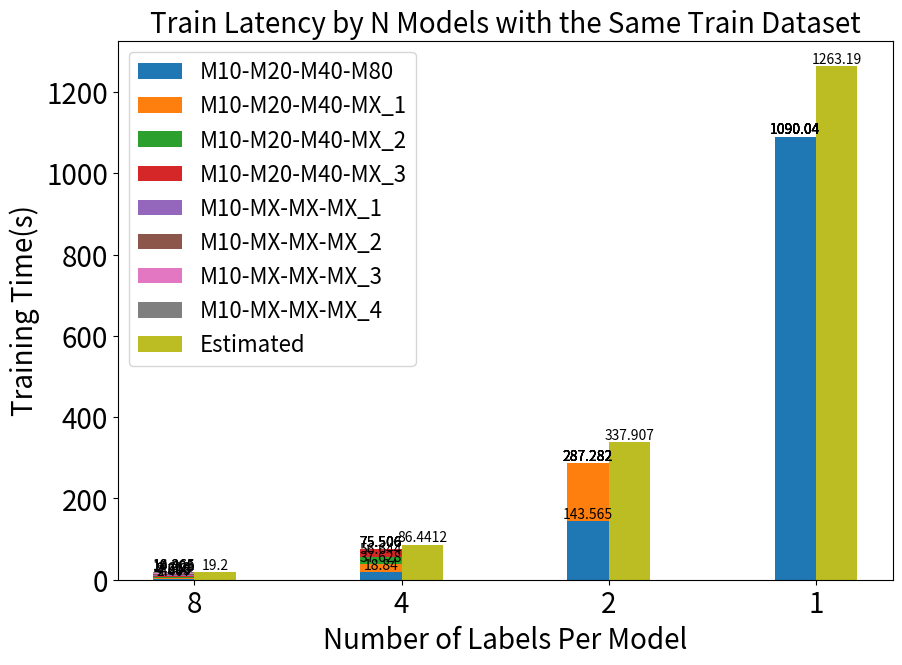

Source code (Python): (Note: this script raises an exception after producing the figure.)
import matplotlib.pyplot as plt
import numpy as np
import math, copy

def plotting(fig_path, filename, cates_values, labels, cates_stds= None, yaxis_label=None, xaxis_label=None, title=None, figsize=(10, 7)):
    width = 0.4

    fig, ax = plt.subplots(1, 1, figsize=figsize)

    for i, cate_values in enumerate(cates_values):
        bottom = np.zeros(len(labels))
        for cate, value in cate_values.items():
            if labels[0]==None:
                p = ax.bar([float(entry) for entry in cate.split("-")], value, width/len(cates_values), bottom=bottom)
            else:
                p = ax.bar([idx - width/len(cates_values)/2 + i*width/len(cates_values) for idx, _ in enumerate(value)], value, width/len(cates_values), label=cate, bottom=bottom)
            bottom += value
            ax.bar_label(p)
    if cates_stds!=None:
        for i, cate_stds in enumerate(cates_stds):
            for cate, (y, yerr) in cate_stds.items():
                if labels[0]==None:
                    p = ax.bar([float(entry) for entry in cate.split("-")], y, yerr)
                else:
                    p = ax.bar([idx - width/len(cates_stds)/2 + i*width/len(cates_stds) for idx, _ in enumerate(y)], y, yerr)

    if title == None:
        ax.set_title(" ".join(filename.split("_")))
    else:
        ax.set_title(title, fontsize=20)
    if labels[0]!=None:
        ax.legend(loc="best", prop={'size': 16})
        ax.set_xticks(list(range(len(labels))))
        ax.set_xticklabels(labels)
    if yaxis_label != None:
        ax.set_ylabel(yaxis_label, fontsize=20)
    if xaxis_label != None:
        ax.set_xlabel(xaxis_label, fontsize=20)
    ax.tick_params(axis='both', which='major', labelsize=20)
    ax.tick_params(axis='both', which='minor', labelsize=18)

    # plt.show()
    plt.savefig(fig_path+filename+'.pdf', bbox_inches='tight')
    plt.close()



if __name__ == "__main__":
    # # N Estimators
    # fig_path = '/home/cc/Praxi-study/Praxi-Pipeline/prediction_XGBoost_openshift_image/model_testing_scripts/figs/'
    # filename = "inference_latency_by_N_estimators_with_data_0&2"
    # labels = (
    #     "1*",
    #     "1",
    #     "5",
    #     "10",
    #     "50",
    #     "100"
    # )
    # cate_values_1 = {
    #     "M80": np.array([1.68, 1.68, 1.71, 1.73, 1.91, 2.03]),
    #     "M9": np.array([0.05, 0.0495, 0.050, 0.052, 0.058, 0.064])
    # }
    # cate_values_2 = {
    #     "M89": np.array([1.72, 1.72, 1.75, 1.76, 1.92, 2.00])
    # }
    # cate_values = [cate_values_1, cate_values_2]
    # plotting(fig_path, filename, cate_values, labels)

    # # N models
    # fig_path = '/home/cc/Praxi-study/Praxi-Pipeline/prediction_XGBoost_openshift_image/model_testing_scripts/figs/'
    # filename = "inference_latency_by_N_models_with_data_0"
    # labels = (
    #     "8","4","1"
    # )
    # cate_values_1 = {
    #     "M12-M23-M80": np.array([0.03, 0.10, 1.87]),
    #     "M11-M18-MX": np.array([0.07, 0.23, 0]),
    #     "M7-M19-MX": np.array([0.02, 0.22, 0]),
    #     "M11-M20-MX": np.array([0.22, 1.23, 0]),
    #     "M7-MX-MX": np.array([0.07, 0, 0]),
    #     "M12-MX-MX": np.array([0.16, 0, 0]),
    #     "M10-MX-MX_1": np.array([1.07, 0, 0]),
    #     "M10-MX-MX_2": np.array([0.14, 0, 0]),
    # }
    # # cate_values_2 = {
    # #     "-": np.array([0, 0, 0])
    # # }
    # cate_values = [cate_values_1]
    # plotting(fig_path, filename, cate_values, labels)


    # fig_path = '/home/cc/Praxi-study/Praxi-Pipeline/prediction_XGBoost_openshift_image/model_testing_scripts/figs/'
    # filename = "train_latency_by_N_models_with_data_0"
    # labels = (
    #     "8_1000trees","4_2000trees","1_8000trees_64jobs","8_8000trees_64jobs","4_8000trees_64jobs"
    # )
    # cate_values_1 = {
    #     "M12-M23-M80-M12_800t-M23_400t": np.array([0.567, 4.024, 954.138, 4.745, 14.930]),
    #     "M11-M18-MX-M11_800t-M18_400t": np.array([1.965, 9.069, 0, 13.004, 37.666]),
    #     "M7-M19-MX-M17_800t-M19_400t": np.array([0.391, 9.117, 0, 2.896, 46.874]),
    #     "M11-M20-MX-M11_800t-M20_400t": np.array([5.592, 163.841, 0, 41.572, 660.138]),
    #     "M7-MX-MX-M7_800t-MX": np.array([1.020, 0, 0, 8.108, 0]),
    #     "M12-MX-MX-M12_800t-MX": np.array([4.595, 0, 0, 33.791, 0]),
    #     "M10-MX-MX_1-M10_800t-MX": np.array([71.705, 0, 0, 567.631, 0]),
    #     "M10-MX-MX_2-M10_800t-MX": np.array([3.430, 0, 0, 23.669, 0]),
    # }
    # # cate_values_2 = {
    # #     "-": np.array([0, 0, 0])
    # # }
    # cate_values = [cate_values_1]
    # plotting(fig_path, filename, cate_values, labels)


    # fig_path = '/home/cc/Praxi-study/Praxi-Pipeline/prediction_XGBoost_openshift_image/model_testing_scripts/figs/'
    # filename = "train_latency_by_N_models_with_data_0"
    # labels = (
    #     "8","4","1"
    # )
    # cate_values_1 = {
    #     "M10-M20-M80": np.array([4.351, 19.378, 1012.601]),
    #     "M10-M20-MX_1": np.array([4.476, 19.424, 0]),
    #     "M10-M20-MX_2": np.array([4.585, 19.025, 0]),
    #     "M10-M20-MX_3": np.array([4.337, 18.938, 0]),
    #     "M10-MX-MX_1": np.array([4.997, 0, 0]),
    #     "M10-MX-MX_2": np.array([4.649, 0, 0]),
    #     "M10-MX-MX_3": np.array([6.566, 0, 0]),
    #     "M10-MX-MX_4": np.array([4.633, 0, 0]),
    # }
    # # cate_values_2 = {
    # #     "-": np.array([0, 0, 0])
    # # }
    # cate_values = [cate_values_1]
    # plotting(fig_path, filename, cate_values, labels)


    # fig_path = '/home/cc/Praxi-study/Praxi-Pipeline/prediction_XGBoost_openshift_image/model_testing_scripts/figs/'
    # filename = "train_latency_by_N_models_with_data_0_randomint10000000_109319_64jobs"
    # labels = (
    #     "8","4","1"
    # )
    # cate_values_1 = {
    #     "M10-M20-M80": np.array([32.517, 170.592, 2211.328]),
    #     "M10-M20-MX_1": np.array([30.359, 184.956, 0]),
    #     "M10-M20-MX_2": np.array([33.489, 180.434, 0]),
    #     "M10-M20-MX_3": np.array([31.810, 174.204, 0]),
    #     "M10-MX-MX_1": np.array([29.711, 0, 0]),
    #     "M10-MX-MX_2": np.array([32.490, 0, 0]),
    #     "M10-MX-MX_3": np.array([30.686, 0, 0]),
    #     "M10-MX-MX_4": np.array([33.413, 0, 0]),
    # }
    # # cate_values_2 = {
    # #     "-": np.array([0, 0, 0])
    # # }
    # cate_values = [cate_values_1]
    # plotting(fig_path, filename, cate_values, labels)


    # fig_path = '/home/cc/Praxi-study/Praxi-Pipeline/prediction_XGBoost_openshift_image/model_testing_scripts/figs/'
    # filename = "train_latency_by_N_models_with_data_0_zeros_109319_4jobs"
    # labels = (
    #     "8","4","2","1"
    # )
    # cate_values_1 = {
    #     "M10-M20-M40-M80": np.array([3.763, 15.673, 62.270, 1609.677]),
    #     "M10-M20-M40-MX_1": np.array([3.946, 15.368, 64.685, 0]),
    #     "M10-M20-M40-MX_2": np.array([3.891, 15.265, 0, 0]),
    #     "M10-M20-M40-MX_3": np.array([3.959, 16.010, 0, 0]),
    #     "M10-MX-MX-MX_1": np.array([3.846, 0, 0, 0]),
    #     "M10-MX-MX-MX_2": np.array([3.881, 0, 0, 0]),
    #     "M10-MX-MX-MX_3": np.array([3.975, 0, 0, 0]),
    #     "M10-MX-MX-MX_4": np.array([3.967, 0, 0, 0]),
    # }
    # # cate_values_2 = {
    # #     "-": np.array([0, 0, 0])
    # # }
    # cate_values = [cate_values_1]
    # plotting(fig_path, filename, cate_values, labels)

    # fig_path = '/home/cc/Praxi-study/Praxi-Pipeline/prediction_XGBoost_openshift_image/model_testing_scripts/figs/'
    # filename = "train_latency_by_N_models_with_data_0_zeros_109319_8jobs"
    # labels = (
    #     "8","4","2","1"
    # )
    # cate_values_1 = {
    #     "M10-M20-M40-M80": np.array([3.916, 15.770, 62.100, 870.774]),
    #     "M10-M20-M40-MX_1": np.array([4.182, 15.187, 64.122, 0]),
    #     "M10-M20-M40-MX_2": np.array([3.854, 15.509, 0, 0]),
    #     "M10-M20-M40-MX_3": np.array([3.911, 15.700, 0, 0]),
    #     "M10-MX-MX-MX_1": np.array([3.835, 0, 0, 0]),
    #     "M10-MX-MX-MX_2": np.array([3.966, 0, 0, 0]),
    #     "M10-MX-MX-MX_3": np.array([3.861, 0, 0, 0]),
    #     "M10-MX-MX-MX_4": np.array([3.918, 0, 0, 0]),
    # }
    # # cate_values_2 = {
    # #     "-": np.array([0, 0, 0])
    # # }
    # cate_values = [cate_values_1]
    # plotting(fig_path, filename, cate_values, labels)


    # fig_path = '/home/cc/Praxi-study/Praxi-Pipeline/prediction_XGBoost_openshift_image/model_testing_scripts/figs/'
    # filename = "train_latency_by_N_models_with_data_0_zeros_109319_16jobs"
    # labels = (
    #     "8","4","2","1"
    # )
    # cate_values_1 = {
    #     "M10-M20-M40-M80": np.array([3.978, 15.304, 63.182, 934.183]),
    #     "M10-M20-M40-MX_1": np.array([4.342, 14.966, 67.809, 0]),
    #     "M10-M20-M40-MX_2": np.array([3.833, 15.322, 0, 0]),
    #     "M10-M20-M40-MX_3": np.array([3.941, 15.755, 0, 0]),
    #     "M10-MX-MX-MX_1": np.array([4.139, 0, 0, 0]),
    #     "M10-MX-MX-MX_2": np.array([4.078, 0, 0, 0]),
    #     "M10-MX-MX-MX_3": np.array([3.850, 0, 0, 0]),
    #     "M10-MX-MX-MX_4": np.array([3.854, 0, 0, 0]),
    # }
    # # cate_values_2 = {
    # #     "-": np.array([0, 0, 0])
    # # }
    # cate_values = [cate_values_1]
    # plotting(fig_path, filename, cate_values, labels)


    # fig_path = '/home/cc/Praxi-study/Praxi-Pipeline/prediction_XGBoost_openshift_image/model_testing_scripts/figs/'
    # filename = "train_latency_by_N_models_with_data_0_zeros_109319_32jobs"
    # labels = (
    #     "8","4","2","1"
    # )
    # cate_values_1 = {
    #     "M10-M20-M40-M80": np.array([4.062, 16.344, 69.733, 953.460]),
    #     "M10-M20-M40-MX_1": np.array([4.249, 16.941, 70.464, 0]),
    #     "M10-M20-M40-MX_2": np.array([4.023, 16.753, 0, 0]),
    #     "M10-M20-M40-MX_3": np.array([4.315, 16.776, 0, 0]),
    #     "M10-MX-MX-MX_1": np.array([4.178, 0, 0, 0]),
    #     "M10-MX-MX-MX_2": np.array([3.963, 0, 0, 0]),
    #     "M10-MX-MX-MX_3": np.array([4.115, 0, 0, 0]),
    #     "M10-MX-MX-MX_4": np.array([4.303, 0, 0, 0]),
    # }
    # # cate_values_2 = {
    # #     "-": np.array([0, 0, 0])
    # # }
    # cate_values = [cate_values_1]
    # plotting(fig_path, filename, cate_values, labels)



    # fig_path = '/home/cc/Praxi-study/Praxi-Pipeline/prediction_XGBoost_openshift_image/model_testing_scripts/figs/'
    # filename = "train_latency_by_N_models_with_data_0_zeros_109319_64jobs"
    # labels = (
    #     "8","4","2","1"
    # )
    # cate_values_1 = {
    #     "M10-M20-M40-M80": np.array([4.141, 17.000, 72.818, 941.116]),
    #     "M10-M20-M40-MX_1": np.array([4.319, 16.714, 70.411, 0]),
    #     "M10-M20-M40-MX_2": np.array([4.381, 16.409, 0, 0]),
    #     "M10-M20-M40-MX_3": np.array([4.169, 17.238, 0, 0]),
    #     "M10-MX-MX-MX_1": np.array([4.085, 0, 0, 0]),
    #     "M10-MX-MX-MX_2": np.array([4.419, 0, 0, 0]),
    #     "M10-MX-MX-MX_3": np.array([4.298, 0, 0, 0]),
    #     "M10-MX-MX-MX_4": np.array([4.306, 0, 0, 0]),
    # }
    # # cate_values_2 = {
    # #     "-": np.array([0, 0, 0])
    # # }
    # cate_values = [cate_values_1]
    # plotting(fig_path, filename, cate_values, labels)



    # fig_path = '/home/cc/Praxi-study/Praxi-Pipeline/prediction_XGBoost_openshift_image/model_testing_scripts/figs/'
    # filename = "train_latency_by_N_models_with_data_0_zeros_109319_128jobs"
    # labels = (
    #     "8","4","2","1"
    # )
    # cate_values_1 = {
    #     "M10-M20-M40-M80": np.array([4.458, 18.530, 70.480, 989.714]),
    #     "M10-M20-M40-MX_1": np.array([4.408, 17.776, 70.406, 0]),
    #     "M10-M20-M40-MX_2": np.array([4.385, 18.414, 0, 0]),
    #     "M10-M20-M40-MX_3": np.array([4.235, 18.987, 0, 0]),
    #     "M10-MX-MX-MX_1": np.array([4.712, 0, 0, 0]),
    #     "M10-MX-MX-MX_2": np.array([4.650, 0, 0, 0]),
    #     "M10-MX-MX-MX_3": np.array([5.174, 0, 0, 0]),
    #     "M10-MX-MX-MX_4": np.array([4.713, 0, 0, 0]),
    # }
    # # cate_values_2 = {
    # #     "-": np.array([0, 0, 0])
    # # }
    # cate_values = [cate_values_1]
    # plotting(fig_path, filename, cate_values, labels)

    # fig_path = '/home/cc/Praxi-study/Praxi-Pipeline/prediction_XGBoost_openshift_image/model_testing_scripts/figs/'
    # filename = "input_size_by_N_models_with_data_0"
    # labels = (
    #     "8","4","1"
    # )
    # cate_values_1 = {
    #     "M12-M23-M80": np.array([510, 4183, 109319]),
    #     "M11-M18-MX": np.array([3691, 13930, 0]),
    #     "M7-M19-MX": np.array([454, 13182, 0]),
    #     "M11-M20-MX": np.array([13495, 78424, 0]),
    #     "M7-MX-MX": np.array([3560, 0, 0]),
    #     "M12-MX-MX": np.array([9740, 0, 0]),
    #     "M10-MX-MX_1": np.array([70225, 0, 0]),
    #     "M10-MX-MX_2": np.array([8498, 0, 0]),
    # }
    # cate_values = [cate_values_1]
    # plotting(fig_path, filename, cate_values, labels)

    # fig_path = '/home/cc/Praxi-study/Praxi-Pipeline/prediction_XGBoost_openshift_image/model_testing_scripts/figs/'
    # filename = "input_size_by_N_models_with_data_0"
    # labels = (
    #     "8","4","1"
    # )
    # cate_values_1 = {
    #     "M10-M20-M80": np.array([13664, 27329, 109319]),
    #     "M10-M20-MX_1": np.array([13664, 27329, 0]),
    #     "M10-M20-MX_2": np.array([13664, 27329, 0]),
    #     "M10-M20-MX_3": np.array([13664, 27329, 0]),
    #     "M10-MX-MX_1": np.array([13664, 0, 0]),
    #     "M10-MX-MX_2": np.array([13664, 0, 0]),
    #     "M10-MX-MX_3": np.array([13664, 0, 0]),
    #     "M10-MX-MX_4": np.array([13664, 0, 0]),
    # }
    # cate_values = [cate_values_1]
    # plotting(fig_path, filename, cate_values, labels)


    # fig_path = '/home/cc/Praxi-study/Praxi-Pipeline/prediction_XGBoost_openshift_image/model_testing_scripts/figs/'
    # filename = "Traintime_by_Inputsize_for_Fixed_10_Labels"
    

    # data = np.array([])
    # labels = [None]*len(data)
    # cate_values_1 = {
    #     "": data
    # }
    # cate_values = [cate_values_1]
    # plotting(fig_path, filename, cate_values, labels)


    # fig_path = '/home/cc/Praxi-study/Praxi-Pipeline/prediction_XGBoost_openshift_image/model_testing_scripts/figs/'
    # filename = "Numoftrees_by_N_models_with_data_0"
    # labels = (
    #     "8","4","1"
    # )
    # cate_values_1 = {
    #     "M12-M23-M80": np.array([1200, 2300, 8000]),
    #     "M11-M18-MX": np.array([1100, 1800, 0]),
    #     "M7-M19-MX": np.array([700, 1900, 0]),
    #     "M11-M20-MX": np.array([1100, 2000, 0]),
    #     "M7-MX-MX": np.array([700, 0, 0]),
    #     "M12-MX-MX": np.array([1200, 0, 0]),
    #     "M10-MX-MX_1": np.array([1000, 0, 0]),
    #     "M10-MX-MX_2": np.array([1000, 0, 0]),
    # }
    # cate_values = [cate_values_1]
    # plotting(fig_path, filename, cate_values, labels)

    # fig_path = '/home/cc/Praxi-study/Praxi-Pipeline/prediction_XGBoost_openshift_image/model_testing_scripts/figs/'
    # filename = "Numoflabels_by_N_models_with_data_0"
    # labels = (
    #     "8","4","1"
    # )
    # cate_values_1 = {
    #     "M12-M23-M80": np.array([12, 23, 80]),
    #     "M11-M18-MX": np.array([11, 18, 0]),
    #     "M7-M19-MX": np.array([7, 19, 0]),
    #     "M11-M20-MX": np.array([11, 20, 0]),
    #     "M7-MX-MX": np.array([7, 0, 0]),
    #     "M12-MX-MX": np.array([12, 0, 0]),
    #     "M10-MX-MX_1": np.array([10, 0, 0]),
    #     "M10-MX-MX_2": np.array([10, 0, 0]),
    # }
    # cate_values = [cate_values_1]
    # plotting(fig_path, filename, cate_values, labels)



    fig_path = '/home/cc/Praxi-study/Praxi-Pipeline/prediction_XGBoost_openshift_image/model_testing_scripts/figs/'
    filename = "trainlatency_by_N_models_with_rawinput_data_0"
    labels = (
        "8","4","2","1"
    )
    cate_values_1 = {
        "M10-M20-M40-M80": np.array([2.407, 18.840, 143.565, 1090.042]),
        "M10-M20-M40-MX_1": np.array([2.396, 18.788, 143.717, 0]),
        "M10-M20-M40-MX_2": np.array([2.413, 19.016, 0, 0]),
        "M10-M20-M40-MX_3": np.array([2.407, 18.862, 0, 0]),
        "M10-MX-MX-MX_1": np.array([2.406, 0, 0, 0]),
        "M10-MX-MX-MX_2": np.array([2.396, 0, 0, 0]),
        "M10-MX-MX-MX_3": np.array([2.440, 0, 0, 0]),
        "M10-MX-MX-MX_4": np.array([2.396, 0, 0, 0]),
    }
    cate_values_2 = {
        "Estimated": np.array([8*2.4, 4*2.4*2*(4*math.log(25*20)/math.log(25*10)), 2*19.0*2*(4*math.log(25*40)/math.log(25*20)), 143.5*2*(4*math.log(25*80)/math.log(25*40))])
    }
    cate_values = [cate_values_1, cate_values_2]
    plotting(fig_path, filename, cate_values, labels, xaxis_label="Number of Labels Per Model", yaxis_label="Training Time(s)", title="Train Latency by N Models with the Same Train Dataset")


    fig_path = '/home/cc/Praxi-study/Praxi-Pipeline/prediction_XGBoost_openshift_image/model_testing_scripts/figs/'
    filename = "inferencelatency_by_N_models_with_rawinput_data_0"
    labels = (
        "8","4","2","1"
    )
    cate_values_1_l = [{
        "M10-M20-M40-M80": np.array([0.026, 0.099, 0.179, 2.072]),
        "M10-M20-M40-MX_1": np.array([0.075, 0.090, 1.785, 0]),
        "M10-M20-M40-MX_2": np.array([0.025, 0.398, 0, 0]),
        "M10-M20-M40-MX_3": np.array([0.067, 1.325, 0, 0]),
        "M10-MX-MX-MX_1": np.array([0.236, 0, 0, 0]),
        "M10-MX-MX-MX_2": np.array([0.157, 0, 0, 0]),
        "M10-MX-MX-MX_3": np.array([1.110, 0, 0, 0]),
        "M10-MX-MX-MX_4": np.array([0.149, 0, 0, 0]),
    },{
        "M10-M20-M40-M80": np.array([0.026, 0.092, 0.171, 1.954]),
        "M10-M20-M40-MX_1": np.array([0.073, 0.085, 1.713, 0]),
        "M10-M20-M40-MX_2": np.array([0.023, 0.374, 0, 0]),
        "M10-M20-M40-MX_3": np.array([0.064, 1.236, 0, 0]),
        "M10-MX-MX-MX_1": np.array([0.234, 0, 0, 0]),
        "M10-MX-MX-MX_2": np.array([0.148, 0, 0, 0]),
        "M10-MX-MX-MX_3": np.array([1.086, 0, 0, 0]),
        "M10-MX-MX-MX_4": np.array([0.142, 0, 0, 0]),
    },{
        "M10-M20-M40-M80": np.array([0.024, 0.092, 0.171, 2.192]),
        "M10-M20-M40-MX_1": np.array([0.073, 0.088, 1.676, 0]),
        "M10-M20-M40-MX_2": np.array([0.023, 0.373, 0, 0]),
        "M10-M20-M40-MX_3": np.array([0.066, 1.224, 0, 0]),
        "M10-MX-MX-MX_1": np.array([0.235, 0, 0, 0]),
        "M10-MX-MX-MX_2": np.array([0.149, 0, 0, 0]),
        "M10-MX-MX-MX_3": np.array([1.072, 0, 0, 0]),
        "M10-MX-MX-MX_4": np.array([0.143, 0, 0, 0]),
    }]
    cate_values_1 = {"M10-M20-M40-M80": [],
        "M10-M20-M40-MX_1": [],
        "M10-M20-M40-MX_2": [],
        "M10-M20-M40-MX_3": [],
        "M10-MX-MX-MX_1": [],
        "M10-MX-MX-MX_2": [],
        "M10-MX-MX-MX_3": [],
        "M10-MX-MX-MX_4": []}
    cate_stds_1 = {"errors": []}
    for d in cate_values_1_l:
        for k, v in cate_values_1.items():
            cate_values_1[k].append(d[k])
    for k, v in cate_values_1.items():
        cate_values_1[k] = np.vstack(cate_values_1[k])
        cate_stds_1[k] = np.var(cate_values_1[k], axis=0)
        cate_values_1[k] = np.mean(cate_values_1[k], axis=0)
    cate_values = [cate_values_1]
    cate_stds = [cate_stds_1]
    plotting(fig_path, filename, cate_values, labels, cates_stds=cate_stds, xaxis_label="Number of Labels Per Model", yaxis_label="Inference Time(s)", title="Inference Latency by N Models with the Same Test Dataset")


    fig_path = '/home/cc/Praxi-study/Praxi-Pipeline/prediction_XGBoost_openshift_image/model_testing_scripts/figs/'
    filename = "outputsize_by_N_models_with_rawinput_data_0"
    labels = (
        "8","4","2","1"
    )
    cate_values_1 = {
        "M10-M20-M40-M80": np.array([13664, 27329, 54659, 109319]),
        "M10-M20-M40-MX_1": np.array([13664, 27329, 54659, 0]),
        "M10-M20-M40-MX_2": np.array([13664, 27329, 0, 0]),
        "M10-M20-M40-MX_3": np.array([13664, 27329, 0, 0]),
        "M10-MX-MX-MX_1": np.array([13664, 0, 0, 0]),
        "M10-MX-MX-MX_2": np.array([13664, 0, 0, 0]),
        "M10-MX-MX-MX_3": np.array([13664, 0, 0, 0]),
        "M10-MX-MX-MX_4": np.array([13664, 0, 0, 0]),
    }
    # cate_values_2 = {
    #     "-": np.array([0, 0, 0])
    # }
    cate_values = [cate_values_1]
    plotting(fig_path, filename, cate_values, labels)




    fig_path = '/home/cc/Praxi-study/Praxi-Pipeline/prediction_XGBoost_openshift_image/model_testing_scripts/figs/'
    filename = "trainlatency_by_input_size_and_by_N_models_with_data_0_3d"
    # Fixing random state for reproducibility
    np.random.seed(19680801)

    fig = plt.figure()
    ax = fig.add_subplot(projection='3d')

    xs=[13, 106, 284, 427, 854, 1138, 1708, 3416, 6832, 13664, 27329, 54659, 109319, 
        13, 106, 284, 427, 854, 1138, 1708, 3416, 6832, 13664, 27329, 54659, 109319, 
        13, 106, 284, 427, 854, 1138, 1708, 3416, 6832, 13664, 27329, 54659, 109319, 
        13, 106, 284, 427, 854, 1138, 1708, 3416, 6832, 13664, 27329, 54659, 109319]   # input sizes
    ys=[80, 80, 80, 80, 80, 80, 80, 80, 80, 80, 80, 80, 80, 
        40, 40, 40, 40, 40, 40, 40, 40, 40, 40, 40, 40, 40, 
        20, 20, 20, 20, 20, 20, 20, 20, 20, 20, 20, 20, 20, 
        10, 10, 10, 10, 10, 10, 10, 10, 10, 10, 10, 10, 10]   # number of labels
    zs=[1.227, 2.012, 3.810, 5.275, 9.333, 12.124, 17.675, 34.274, 67.655, 136.472, 274.488, 546.612, 1096.709, 
        0.315, 0.550, 1.027, 1.514, 2.580, 3.246, 4.596, 8.739, 17.492, 34.972, 70.854, 143.565, 286.711, 
        0.229, 0.290, 0.406, 0.451, 0.700, 0.928, 1.255, 2.366, 4.464, 9.328, 18.840, 39.945, 80.171, 
        0.102, 0.103, 0.143, 0.156, 0.226, 0.278, 0.392, 0.664, 1.205, 2.407, 5.449, 11.784, 24.566]   # training latency
    # xs=[13, 106, 854, 13, 106, 854, 13, 106, 854, 13, 106, 854]   # input sizes
    # ys=[80, 80, 80, 40, 40, 40, 20, 20, 20, 10, 10, 10]   # number of labels
    # zs=[1.227, 2.012, 9.333, 0.315, 0.550, 2.580, 0.229, 0.290, 0.700, 0.102, 0.103, 0.226]   # training latency

    ax.scatter(xs, ys, zs, marker='o')

    ax.set_xlabel('Feature Dimensions')
    ax.set_ylabel('Labels Per Model')
    ax.set_zlabel('Training Latency')

    # plt.show()
    plt.savefig(fig_path+filename+'.pdf', bbox_inches='tight')
    plt.close()


    fig_path = '/home/cc/Praxi-study/Praxi-Pipeline/prediction_XGBoost_openshift_image/model_testing_scripts/figs/'
    filename = "testf1score_by_input_size_with_rawinput_data_0"
    fig, ax = plt.subplots(1, 1, figsize=(10, 7))
    xs=[13, 106, 284, 427, 854, 1138, 1708, 3416, 6832, 13664, 27329, 54659, 109319]
    labels = ("80 labels", "40 labels","20 labels","10 labels")
    ys_l=[[0.077, 0.521, 0.697, 0.727, 0.806, 0.843, 0.847, 0.906, 0.935, 0.934, 0.948, 0.951, 0.954],
        [0.166, 0.609, 0.746, 0.789, 0.857, 0.846, 0.891, 0.896, 0.911, 0.905, 0.911, 0.904, 0.916],
        [0.210, 0.633, 0.758, 0.763, 0.829, 0.841, 0.828, 0.886, 0.889, 0.884, 0.902, 0.891, 0.898],
        [0.259, 0.588, 0.714, 0.775, 0.741, 0.836, 0.851, 0.837, 0.815, 0.843, 0.842, 0.846, 0.843]
        ]
    for ys, label in zip(ys_l, labels):
        ax.scatter(xs, ys, label=label)
    ax.tick_params(axis='both', which='major', labelsize=20)
    ax.tick_params(axis='both', which='minor', labelsize=18)
    ax.set_xlabel("Input Dimensions", fontsize=20)
    ax.set_ylabel("F1-Scores", fontsize=20)
    plt.legend(prop={'size': 16})
    # plt.show()
    plt.savefig(fig_path+filename+'.pdf', bbox_inches='tight')
    plt.close()

    fig_path = '/home/cc/Praxi-study/Praxi-Pipeline/prediction_XGBoost_openshift_image/model_testing_scripts/figs/'
    filename = "trainlatency_by_input_size_with_rawinput_data_0"
    fig, ax = plt.subplots(1, 1, figsize=(10, 7))
    xs=[13, 106, 284, 427, 854, 1138, 1708, 3416, 6832, 13664, 27329, 54659, 109319]
    labels = ("10 labels", "20 labels","40 labels","80 labels")
    ys_l=[[0.102, 0.103, 0.143, 0.156, 0.226, 0.278, 0.392, 0.664, 1.205, 2.407, 5.449, 11.784, 24.566],
        [0.229, 0.290, 0.406, 0.451, 0.700, 0.928, 1.255, 2.366, 4.464, 9.328, 18.840, 39.945, 80.171],
        [0.315, 0.550, 1.027, 1.514, 2.580, 3.246, 4.596, 8.739, 17.492, 34.972, 70.854, 143.565, 286.711],
        [1.227, 2.012, 3.810, 5.275, 9.333, 12.124, 17.675, 34.274, 67.655, 136.472, 274.488, 546.612, 1096.709]
        ]
    for ys, label in zip(ys_l, labels):
        ax.scatter(xs, ys, label=label)
    ax.tick_params(axis='both', which='major', labelsize=20)
    ax.tick_params(axis='both', which='minor', labelsize=18)
    ax.set_xlabel("Input Dimensions", fontsize=20)
    ax.set_ylabel("Training Time(s)", fontsize=20)
    plt.legend(prop={'size': 16})
    # plt.show()
    plt.savefig(fig_path+filename+'.pdf', bbox_inches='tight')
    plt.close()

    filename = "inferencelatency_by_input_size_with_rawinput_data_0"
    fig, ax = plt.subplots(1, 1, figsize=(10, 7))
    # xs=[13, 106, 284, 427, 854, 1138, 1708, 3416, 6832, 13664, 27329, 54659, 109319]
    # labels = ("10 labels", "20 labels","40 labels","80 labels")
    # ys_l=[[0.017+0.015+0.015+0.015+0.015+0.015+0.015+0.015, 0.017+0.024+0.017+0.017+0.017+0.018+0.018+0.018, 0.020+0.020+0.020+0.020+0.021+0.021+0.021+0.022, 0.022+0.023+0.023+0.023+0.024+0.023+0.023+0.024, 0.030+0.030+0.030+0.030+0.031+0.031+0.031+0.031, 0.034+0.036+0.035+0.034+0.035+0.035+0.035+0.035, 0.045+0.042+0.042+0.042+0.042+0.044+0.043+0.043, 0.065+0.065+0.067+0.066+0.065+0.065+0.065+0.065, 0.114+0.115+0.114+0.114+0.114+0.114+0.115+0.115, 0.212+0.214+0.214+0.212+0.214+0.213+0.213+0.218, 0.408+0.409+0.411+0.411+0.409+0.409+0.410+0.409, 0.810+0.817+0.817+0.815+0.814+0.809+0.814+0.813, 1.675+1.686+1.681+1.677+1.672+1.679+1.679+1.678],
    #     [0.030+0.031+0.031+0.030, 0.031+0.032+0.031+0.032, 0.034+0.034+0.034+0.034, 0.036+0.037+0.037+0.037, 0.045+0.044+0.045+0.045, 0.047+0.047+0.048+0.050, 0.055+0.059+0.056+0.056, 0.079+0.079+0.079+0.081, 0.128+0.132+0.129+0.131, 0.226+0.226+0.225+0.227, 0.425+0.424+0.423+0.425, 0.831+0.830+0.831+0.836, 1.711+1.709+1.706+1.711],
    #     [0.054+0.054, 0.056+0.058, 0.060+0.063, 0.061+0.061, 0.073+0.074, 0.079+0.081, 0.086+0.090, 0.112+0.122, 0.170+0.165, 0.268+0.263, 0.461+0.465, 0.875+0.883, 1.772+1.779],
    #     [0.101, 0.107, 0.111, 0.122, 0.136, 0.149, 0.161, 0.199, 0.256, 0.380, 0.547, 0.979, 1.959]
    #     ]
    xs=[13664, 27329, 54659, 109319]
    labels = ("10 labels", "20 labels","40 labels","80 labels")
    ys_l=[[0.212+0.214+0.214+0.212+0.214+0.213+0.213+0.218, 0.408+0.409+0.411+0.411+0.409+0.409+0.410+0.409, 0.810+0.817+0.817+0.815+0.814+0.809+0.814+0.813, 1.675+1.686+1.681+1.677+1.672+1.679+1.679+1.678],
        [0.226+0.226+0.225+0.227, 0.425+0.424+0.423+0.425, 0.831+0.830+0.831+0.836, 1.711+1.709+1.706+1.711],
        [0.268+0.263, 0.461+0.465, 0.875+0.883, 1.772+1.779],
        [0.380, 0.547, 0.979, 1.959]
        ]
    for ys, label in zip(ys_l, labels):
        ax.scatter(xs, ys, label=label)
    ax.tick_params(axis='both', which='major', labelsize=20)
    ax.tick_params(axis='both', which='minor', labelsize=18)
    ax.set_xlabel("Input Dimensions", fontsize=20)
    ax.set_ylabel("Inference Time(s)", fontsize=20)
    plt.legend(prop={'size': 16})
    # plt.show()
    plt.savefig(fig_path+filename+'.pdf', bbox_inches='tight')
    plt.close()

    fig_path = '/home/cc/Praxi-study/Praxi-Pipeline/prediction_XGBoost_openshift_image/model_testing_scripts/figs/'
    filename = "trainlatency_by_input_size_with_rawinput_data_0_estimated"
    fig, ax = plt.subplots(1, 1, figsize=(10, 7))
    xs=[13, 106, 284, 427, 854, 1138, 1708, 3416, 6832, 13664, 27329, 54659, 109319]
    labels = ("Observed", "Estimated")
    ys_l=[[1.227, 2.012, 3.810, 5.275, 9.333, 12.124, 17.675, 34.274, 67.655, 136.472, 274.488, 546.612, 1096.709],
        #   [1.227, 1.227*2, 1.227*2**2, 1.227*2**3, 1.227*2**4, 1.227*2**5, 1.227*2**6, 1.227*2**7, 1.227*2**8, 1.227*2**9, 1.227*2**10, 1.227*2**11, 1.227*2**12],
        # [1.227, 1.227*2, 2.012*2, 3.810*2, 5.275*2, 9.333*2, 12.124*2, 17.675*2, 34.274*2, 67.655*2, 136.472*2, 274.488*2, 546.612*2]
        [1096.709/2**12, 1096.709/2**11, 1096.709/2**10, 1096.709/2**9, 1096.709/2**8, 1096.709/2**7, 1096.709/2**6, 1096.709/2**5, 1096.709/2**4, 1096.709/2**3, 1096.709/2**2, 1096.709/2, 1096.709]
        ]
    for ys, label in zip(ys_l, labels):
        ax.scatter(xs, ys, label=label)
    ax.tick_params(axis='both', which='major', labelsize=20)
    ax.tick_params(axis='both', which='minor', labelsize=18)
    ax.set_xlabel("Input Dimensions", fontsize=20)
    ax.set_ylabel("Training Time(s)", fontsize=20)
    plt.legend(prop={'size': 16})
    # plt.show()
    plt.savefig(fig_path+filename+'.pdf', bbox_inches='tight')
    plt.close()

    # fig_path = '/home/cc/Praxi-study/Praxi-Pipeline/prediction_XGBoost_openshift_image/model_testing_scripts/figs/'
    # filename = "trainlatency_by_input_size_with_rawinput_data_0_estimated_sanitycheck"
    # fig, ax = plt.subplots(1, 1, figsize=(10, 7))
    # xs=[13, 106, 284, 427, 854, 1138, 1708, 3416, 6832, 13664, 27329, 54659, 109319]
    # labels = ("Observed", "Estimated")
    # ys_l=[[1.227, 2.012, 3.810, 5.275, 9.333, 12.124, 17.675, 34.274, 67.655, 136.472, 274.488, 546.612, 1096.709],
    #       [1.227, 1.227*2, 1.227*2**2, 1.227*2**3, 1.227*2**4, 1.227*2**5, 1.227*2**6, 1.227*2**7, 1.227*2**8, 1.227*2**9, 1.227*2**10, 1.227*2**11, 1.227*2**12]
    #     ]
    # for ys, label in zip(ys_l, labels):
    #     ax.scatter(xs, ys, label=label)
    # ax.set_xlabel("Input Dimensions")
    # ax.set_ylabel("Training Time(s)")
    # plt.legend(prop={'size': 16})
    # # plt.show()
    # plt.savefig(fig_path+filename+'.pdf', bbox_inches='tight')
    # plt.close()

    fig_path = '/home/cc/Praxi-study/Praxi-Pipeline/prediction_XGBoost_openshift_image/model_testing_scripts/figs/'
    filename = "trainlatency_by_labels_per_model_with_rawinput_data_0"
    fig, ax = plt.subplots(1, 1, figsize=(10, 7))
    xs=[10, 20, 40, 80]
    labels = ("13 dims", "106 dims", "284 dims", "427 dims", "854 dims", "1138 dims", "1708 dims", "3416 dims", "6832 dims", "13664 dims", "27329 dims", "54659 dims", "109319 dims")
    # ys_l=list(map(list, zip(*ys_l)))
    # print(ys_l)
    ys_l = [[0.102, 0.229, 0.315, 1.227], 
            [0.103, 0.29, 0.55, 2.012], 
            [0.143, 0.406, 1.027, 3.81], 
            [0.156, 0.451, 1.514, 5.275], 
            [0.226, 0.7, 2.58, 9.333], 
            [0.278, 0.928, 3.246, 12.124], 
            [0.392, 1.255, 4.596, 17.675], 
            [0.664, 2.366, 8.739, 34.274], 
            [1.205, 4.464, 17.492, 67.655], 
            [2.407, 9.328, 34.972, 136.472], 
            [5.449, 18.84, 70.854, 274.488], 
            [11.784, 39.945, 143.565, 546.612], 
            [24.566, 80.171, 286.711, 1096.709]
            ]
    for ys, label in zip(ys_l, labels):
        ax.scatter(xs, ys, label=label)
    ax.tick_params(axis='both', which='major', labelsize=20)
    ax.tick_params(axis='both', which='minor', labelsize=18)
    ax.set_xlabel("Labels Per Model", fontsize=20)
    ax.set_ylabel("Training Time(s)", fontsize=20)
    plt.legend(prop={'size': 16})
    # plt.show()
    plt.savefig(fig_path+filename+'.pdf', bbox_inches='tight')
    plt.close()

    fig_path = '/home/cc/Praxi-study/Praxi-Pipeline/prediction_XGBoost_openshift_image/model_testing_scripts/figs/'
    filename = "inferencelatency_by_labels_per_model_with_rawinput_data_0"
    fig, ax = plt.subplots(1, 1, figsize=(10, 7))
    # xs=[10, 20, 40, 80]
    # labels = ("13 dims", "106 dims", "284 dims", "427 dims", "854 dims", "1138 dims", "1708 dims", "3416 dims", "6832 dims", "13664 dims", "27329 dims", "54659 dims", "109319 dims")
    # # ys_l=list(map(list, zip(*ys_l)))
    # # print(ys_l)
    # ys_l = [[0.017+0.015+0.015+0.015+0.015+0.015+0.015+0.015, 0.030+0.031+0.031+0.030, 0.054+0.054, 0.101],
    #         [0.017+0.024+0.017+0.017+0.017+0.018+0.018+0.018, 0.031+0.032+0.031+0.032, 0.056+0.058, 0.107],
    #         [0.020+0.020+0.020+0.020+0.021+0.021+0.021+0.022, 0.034+0.034+0.034+0.034, 0.060+0.063, 0.111],
    #         [0.022+0.023+0.023+0.023+0.024+0.023+0.023+0.024, 0.036+0.037+0.037+0.037, 0.061+0.061, 0.122],
    #         [0.030+0.030+0.030+0.030+0.031+0.031+0.031+0.031, 0.045+0.044+0.045+0.045, 0.073+0.074, 0.136],
    #         [0.034+0.036+0.035+0.034+0.035+0.035+0.035+0.035, 0.047+0.047+0.048+0.050, 0.079+0.081, 0.149],
    #         [0.045+0.042+0.042+0.042+0.042+0.044+0.043+0.043, 0.055+0.059+0.056+0.056, 0.086+0.090, 0.161],
    #         [0.065+0.065+0.067+0.066+0.065+0.065+0.065+0.065, 0.079+0.079+0.079+0.081, 0.112+0.122, 0.199],
    #         [0.114+0.115+0.114+0.114+0.114+0.114+0.115+0.115, 0.128+0.132+0.129+0.131, 0.170+0.165, 0.256],
    #         [0.212+0.214+0.214+0.212+0.214+0.213+0.213+0.218, 0.226+0.226+0.225+0.227, 0.268+0.263, 0.380],
    #         [0.408+0.409+0.411+0.411+0.409+0.409+0.410+0.409, 0.425+0.424+0.423+0.425, 0.461+0.465, 0.547],
    #         [0.810+0.817+0.817+0.815+0.814+0.809+0.814+0.813, 0.831+0.830+0.831+0.836, 0.875+0.883, 0.979],
    #         [1.675+1.686+1.681+1.677+1.672+1.679+1.679+1.678, 1.711+1.709+1.706+1.711, 1.772+1.779, 1.959]
    #         ]
    xs=[10, 20, 40, 80]
    labels = ("13664 dims", "27329 dims", "54659 dims", "109319 dims")
    # ys_l=list(map(list, zip(*ys_l)))
    # print(ys_l)
    ys_l = [[0.212+0.214+0.214+0.212+0.214+0.213+0.213+0.218, 0.226+0.226+0.225+0.227, 0.268+0.263, 0.380],
            [0.408+0.409+0.411+0.411+0.409+0.409+0.410+0.409, 0.425+0.424+0.423+0.425, 0.461+0.465, 0.547],
            [0.810+0.817+0.817+0.815+0.814+0.809+0.814+0.813, 0.831+0.830+0.831+0.836, 0.875+0.883, 0.979],
            [1.675+1.686+1.681+1.677+1.672+1.679+1.679+1.678, 1.711+1.709+1.706+1.711, 1.772+1.779, 1.959]
            ]
    for ys, label in zip(ys_l, labels):
        ax.scatter(xs, ys, label=label)
    ax.tick_params(axis='both', which='major', labelsize=20)
    ax.tick_params(axis='both', which='minor', labelsize=18)
    ax.set_xlabel("Labels Per Model", fontsize=20)
    ax.set_ylabel("Inference Time(s)", fontsize=20)
    plt.legend(prop={'size': 16})
    # plt.show()
    plt.savefig(fig_path+filename+'.pdf', bbox_inches='tight')
    plt.close()

    fig_path = '/home/cc/Praxi-study/Praxi-Pipeline/prediction_XGBoost_openshift_image/model_testing_scripts/figs/'
    filename = "testf1score_by_labels_per_model_with_rawinput_data_0"
    fig, ax = plt.subplots(1, 1, figsize=(10, 7))
    xs=[10, 20, 40, 80]
    labels = ("13 dims", "106 dims", "284 dims", "427 dims", "854 dims", "1138 dims", "1708 dims", "3416 dims", "6832 dims", "13664 dims", "27329 dims", "54659 dims", "109319 dims")
    ys_l=[[0.259, 0.21, 0.166, 0.077], 
          [0.588, 0.633, 0.609, 0.521], 
          [0.714, 0.758, 0.746, 0.697], 
          [0.775, 0.763, 0.789, 0.727], 
          [0.741, 0.829, 0.857, 0.806], 
          [0.836, 0.841, 0.846, 0.843], 
          [0.851, 0.828, 0.891, 0.847], 
          [0.837, 0.886, 0.896, 0.906], 
          [0.815, 0.889, 0.911, 0.935], 
          [0.843, 0.884, 0.905, 0.934], 
          [0.842, 0.902, 0.911, 0.948], 
          [0.846, 0.891, 0.904, 0.951], 
          [0.843, 0.898, 0.916, 0.954]]
    # ys_l=list(map(list, zip(*ys_l)))
    # print(ys_l)
    for ys, label in zip(ys_l, labels):
        ax.scatter(xs, ys, label=label)
    ax.tick_params(axis='both', which='major', labelsize=20)
    ax.tick_params(axis='both', which='minor', labelsize=18)
    ax.set_xlabel("Labels Per Model", fontsize=20)
    ax.set_ylabel("F1-Score", fontsize=20)
    plt.legend(prop={'size': 16})
    # plt.show()
    plt.savefig(fig_path+filename+'.pdf', bbox_inches='tight')
    plt.close()



    fig_path = '/home/cc/Praxi-study/Praxi-Pipeline/prediction_XGBoost_openshift_image/model_testing_scripts/figs/'
    filename = "trainlatency_by_labels_per_model_with_rawinput_data_0_estimated"
    fig, ax = plt.subplots(1, 1, figsize=(10, 7))
    xs=[10, 20, 40, 80]
    labels = ("Observed", "Estimated", "Estimated_nosorting")
    # ys_l=list(map(list, zip(*ys_l)))
    # print(ys_l)
    ys_l = [[24.566, 80.171, 286.711, 1096.709],
            # [24.566,
            # 24.566*(4*math.log(25*20)/math.log(25*10)),
            # 80.171*(4*math.log(25*40)/math.log(25*20)), 
            # 286.711*(4*math.log(25*80)/math.log(25*40))]
            [1096.709/(4*math.log(25*80)/math.log(25*40))/(4*math.log(25*40)/math.log(25*20))/(4*math.log(25*20)/math.log(25*10)),
            1096.709/(4*math.log(25*80)/math.log(25*40))/(4*math.log(25*40)/math.log(25*20)), 
            1096.709/(4*math.log(25*80)/math.log(25*40)),
            1096.709],
            [1096.709/(4)/(4)/(4),
            1096.709/(4)/(4), 
            1096.709/(4),
            1096.709]
            ]
    for ys, label in zip(ys_l, labels):
        ax.scatter(xs, ys, label=label)
    ax.tick_params(axis='both', which='major', labelsize=20)
    ax.tick_params(axis='both', which='minor', labelsize=18)
    ax.set_xlabel("Labels Per Model", fontsize=20)
    ax.set_ylabel("Training Time(s)", fontsize=20)
    plt.legend(prop={'size': 16})
    # plt.show()
    plt.savefig(fig_path+filename+'.pdf', bbox_inches='tight')
    plt.close()

    fig_path = '/home/cc/Praxi-study/Praxi-Pipeline/prediction_XGBoost_openshift_image/model_testing_scripts/figs/'
    filename = "trainlatency_by_labels_per_model_with_rawinput_data_0_estimated_1njob_no_sorting"
    fig, ax = plt.subplots(1, 1, figsize=(10, 7))
    xs=[10, 20, 40, 80]
    labels = ("Observed", "Estimated")
    # ys_l=list(map(list, zip(*ys_l)))
    # print(ys_l)
    ys_l = [[148.500, 555.019, 2153.236, 8474.915],
            # [148.500,
            # 148.500*(4*(math.log(25*20)+1)/(math.log(25*10)+1)),
            # 555.019*(4*(math.log(25*40)+1)/(math.log(25*20)+1)), 
            # 2153.236*(4*(math.log(25*80)+1)/(math.log(25*40)+1))]
            [148.500,
            148.500*(4),
            555.019*(4), 
            2153.236*(4)]
            ]
    for ys, label in zip(ys_l, labels):
        ax.scatter(xs, ys, label=label)
    ax.tick_params(axis='both', which='major', labelsize=20)
    ax.tick_params(axis='both', which='minor', labelsize=18)
    ax.set_xlabel("Labels Per Model", fontsize=20)
    ax.set_ylabel("Training Time(s)", fontsize=20)
    plt.legend(prop={'size': 16})
    # plt.show()
    plt.savefig(fig_path+filename+'.pdf', bbox_inches='tight')
    plt.close()

    fig_path = '/home/cc/Praxi-study/Praxi-Pipeline/prediction_XGBoost_openshift_image/model_testing_scripts/figs/'
    filename = "trainlatency_by_labels_per_model_with_rawinput_data_0_estimated_1njob_doublesample_nosorting"
    fig, ax = plt.subplots(1, 1, figsize=(10, 7))
    xs=[10, 20, 40, 80]
    labels = ("Observed", "Estimated")
    # ys_l=list(map(list, zip(*ys_l)))
    # print(ys_l)
    ys_l = [[282.00, 1080.01, 4254.03, 17168.33],
            # [282.00,
            # 282.00*(4*(math.log(50*20)+1)/(math.log(50*10)+1)),
            # 1080.01*(4*(math.log(50*40)+1)/(math.log(50*20)+1)), 
            # 4254.03*(4*(math.log(50*80)+1)/(math.log(50*40)+1))]
            [282.00,
            282.00*(4*1),
            1080.01*(4*1), 
            4254.03*(4*1)]
            ]
    for ys, label in zip(ys_l, labels):
        ax.scatter(xs, ys, label=label)
    ax.tick_params(axis='both', which='major', labelsize=20)
    ax.tick_params(axis='both', which='minor', labelsize=18)
    ax.set_xlabel("Labels Per Model", fontsize=20)
    ax.set_ylabel("Training Time(s)", fontsize=20)
    plt.legend(prop={'size': 16})
    # plt.show()
    plt.savefig(fig_path+filename+'.pdf', bbox_inches='tight')
    plt.close()

    fig_path = '/home/cc/Praxi-study/Praxi-Pipeline/prediction_XGBoost_openshift_image/model_testing_scripts/figs/'
    filename = "trainlatency_by_labels_per_model_with_randomint10000000_109319_data_0_estimated_1njob_doublesample"
    # filename = "trainlatency_by_labels_per_model_with_randomint10000000_109319_data_0_estimated_1njob_doublesample_nosorting"
    fig, ax = plt.subplots(1, 1, figsize=(10, 7))
    xs=[10, 20, 40, 80]
    labels = ("Observed", "Estimated")
    # ys_l=list(map(list, zip(*ys_l)))
    # print(ys_l)
    ys_l = [[546.535, 2094.348, 8248.998, 33385.295],
            [546.535,
            546.535*(4*(math.log(50*20)+1)/(math.log(50*10)+1)),
            2094.348*(4*(math.log(50*40)+1)/(math.log(50*20)+1)), 
            8248.998*(4*(math.log(50*80)+1)/(math.log(50*40)+1))]
            # [546.535,
            # 546.535*(4*1),
            # 2094.348*(4*1), 
            # 8248.998*(4*1)]
            ]
    for ys, label in zip(ys_l, labels):
        ax.scatter(xs, ys, label=label)
    ax.tick_params(axis='both', which='major', labelsize=20)
    ax.tick_params(axis='both', which='minor', labelsize=18)
    ax.set_xlabel("Labels Per Model", fontsize=20)
    ax.set_ylabel("Training Time(s)", fontsize=20)
    plt.legend(prop={'size': 16})
    # plt.show()
    plt.savefig(fig_path+filename+'.pdf', bbox_inches='tight')
    plt.close()

    fig_path = '/home/cc/Praxi-study/Praxi-Pipeline/prediction_XGBoost_openshift_image/model_testing_scripts/figs/'
    filename = "trainlatency_by_labels_per_model_with_rawinput_data_0_estimated_2njob_no_sorting"
    fig, ax = plt.subplots(1, 1, figsize=(10, 7))
    xs=[10, 20, 40, 80]
    labels = ("Observed", "Estimated")
    # ys_l=list(map(list, zip(*ys_l)))
    # print(ys_l)
    ys_l = [[84.723, 288.412, 1085.795, 4272.973],
            # [84.723,
            # 84.723*(4*(math.log(25*20)+1)/(math.log(25*10)+1)),
            # 288.412*(4*(math.log(25*40)+1)/(math.log(25*20)+1)), 
            # 1085.795*(4*(math.log(25*80)+1)/(math.log(25*40)+1))]
            [84.723,
            84.723*(4),
            288.412*(4), 
            1085.795*(4)]
            ]
    for ys, label in zip(ys_l, labels):
        ax.scatter(xs, ys, label=label)
    ax.tick_params(axis='both', which='major', labelsize=20)
    ax.tick_params(axis='both', which='minor', labelsize=18)
    ax.set_xlabel("Labels Per Model", fontsize=20)
    ax.set_ylabel("Training Time(s)", fontsize=20)
    plt.legend(prop={'size': 16})
    # plt.show()
    plt.savefig(fig_path+filename+'.pdf', bbox_inches='tight')
    plt.close()

    # fig_path = '/home/cc/Praxi-study/Praxi-Pipeline/prediction_XGBoost_openshift_image/model_testing_scripts/figs/'
    # filename = "trainlatency_by_labels_per_model_with_randomint10000000_109319_estimated_sanitycheck"
    # fig, ax = plt.subplots(1, 1, figsize=(10, 7))
    # xs=[10, 20, 40, 80]
    # labels = ("Observed", "Estimated")
    # # ys_l=list(map(list, zip(*ys_l)))
    # # print(ys_l)
    # ys_l = [[6.733, 51.841, 397.018, 3195.553],
    #         [6.733,
    #          6.733*(4*math.log(25*20)/math.log(25*10)),
    #          6.733*(4*math.log(25*20)/math.log(25*10))*(4*math.log(25*40)/math.log(25*20)), 
    #          6.733*(4*math.log(25*20)/math.log(25*10))*(4*math.log(25*40)/math.log(25*20))*(4*math.log(25*80)/math.log(25*40))]
    #         ]
    # for ys, label in zip(ys_l, labels):
    #     ax.scatter(xs, ys, label=label)
    # ax.set_xlabel("Labels Per Model")
    # ax.set_ylabel("Training Time(s)")
    # plt.legend(prop={'size': 16})
    # # plt.show()
    # plt.savefig(fig_path+filename+'.pdf', bbox_inches='tight')
    # plt.close()
